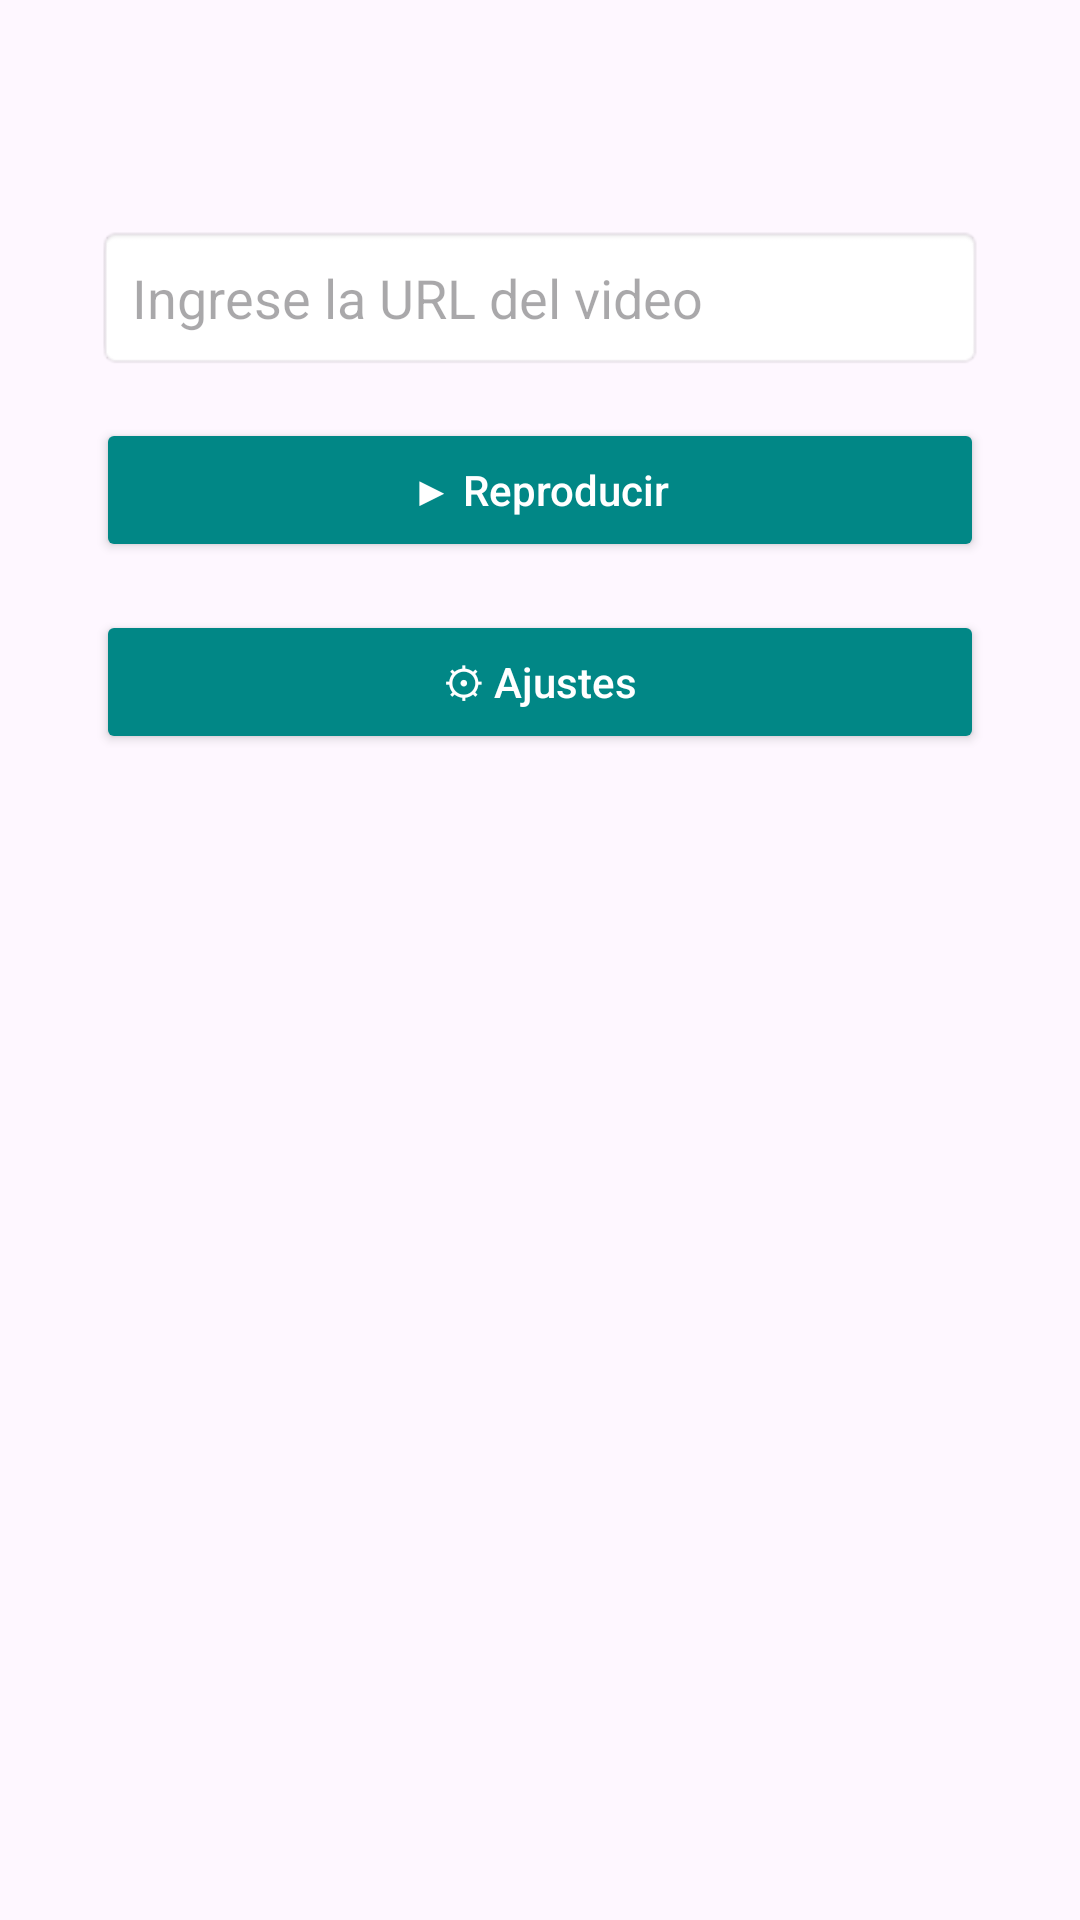

Android layout source for this screen:
<!-- AndroidManifest.xml: application theme Base.Theme.AWMediaPlayer -->
<!-- res/layout/activity_main.xml -->
<?xml version="1.0" encoding="utf-8"?>
<androidx.constraintlayout.widget.ConstraintLayout xmlns:android="http://schemas.android.com/apk/res/android"
    xmlns:app="http://schemas.android.com/apk/res-auto"
    xmlns:tools="http://schemas.android.com/tools"
    android:id="@+id/main"
    android:layout_width="match_parent"
    android:layout_height="match_parent"
    tools:context=".MainActivity">

    <TextView
        android:id="@+id/tvGreeting"
        android:layout_width="wrap_content"
        android:layout_height="wrap_content"
        android:layout_marginTop="32dp"
        android:text=""
        android:textSize="20sp"
        app:layout_constraintEnd_toEndOf="parent"
        app:layout_constraintStart_toStartOf="parent"
        app:layout_constraintTop_toTopOf="parent" />

    <EditText
        android:id="@+id/editTextUrl"
        android:layout_width="0dp"
        android:layout_height="wrap_content"
        android:layout_marginStart="32dp"
        android:layout_marginTop="16dp"  android:layout_marginEnd="32dp"
        android:background="@android:drawable/editbox_background"
        android:hint="@string/message_default_url"
        android:inputType="textUri"
        android:textColor="@color/black"
        android:padding="12dp"
        app:layout_constraintEnd_toEndOf="parent"
        app:layout_constraintStart_toStartOf="parent"
        app:layout_constraintTop_toBottomOf="@id/tvGreeting" />

    <Button
        android:id="@+id/btnPlay"
        android:layout_width="0dp"
        android:layout_height="wrap_content"
        android:layout_marginStart="32dp"
        android:layout_marginTop="16dp"
        android:layout_marginEnd="32dp"
        android:backgroundTint="@color/teal_700"
        android:padding="12dp"
        android:text="@string/reproducir"
        android:textAllCaps="false"
        android:textColor="@android:color/white"
        app:layout_constraintEnd_toEndOf="parent"
        app:layout_constraintStart_toStartOf="parent"
        app:layout_constraintTop_toBottomOf="@id/editTextUrl" />

    <Button
        android:id="@+id/btnSettings"
        android:layout_width="0dp"
        android:layout_height="wrap_content"
        android:layout_marginStart="32dp"
        android:layout_marginTop="16dp"
        android:layout_marginEnd="32dp"
        android:backgroundTint="@color/teal_700"
        android:padding="12dp"
        android:text="@string/ajustes"
        android:textAllCaps="false"
        android:textColor="@android:color/white"
        app:layout_constraintEnd_toEndOf="parent"
        app:layout_constraintStart_toStartOf="parent"
        app:layout_constraintTop_toBottomOf="@id/btnPlay" />

</androidx.constraintlayout.widget.ConstraintLayout>
<!-- resources referenced by this layout -->
<resources>
  <color name="black">#000000</color>
  <color name="teal_700">#018786</color>
  <string name="ajustes">⚙ Ajustes</string>
  <string name="message_default_url">Ingrese la URL del video</string>
  <string name="reproducir">▶ Reproducir</string>
  <style name="Base.Theme.AWMediaPlayer" parent="Theme.Material3.DayNight.NoActionBar">
          
          <item name="colorPrimary">@color/purple_500</item>
          <item name="colorPrimaryVariant">@color/purple_700</item>
          <item name="colorOnPrimary">@android:color/white</item>
          <item name="colorSecondary">@color/teal_200</item>
          <item name="colorOnSecondary">@android:color/black</item>
      </style>
  <color name="purple_500">#6200EE</color>
  <color name="purple_700">#3700B3</color>
  <color name="teal_200">#03DAC5</color>
</resources>
